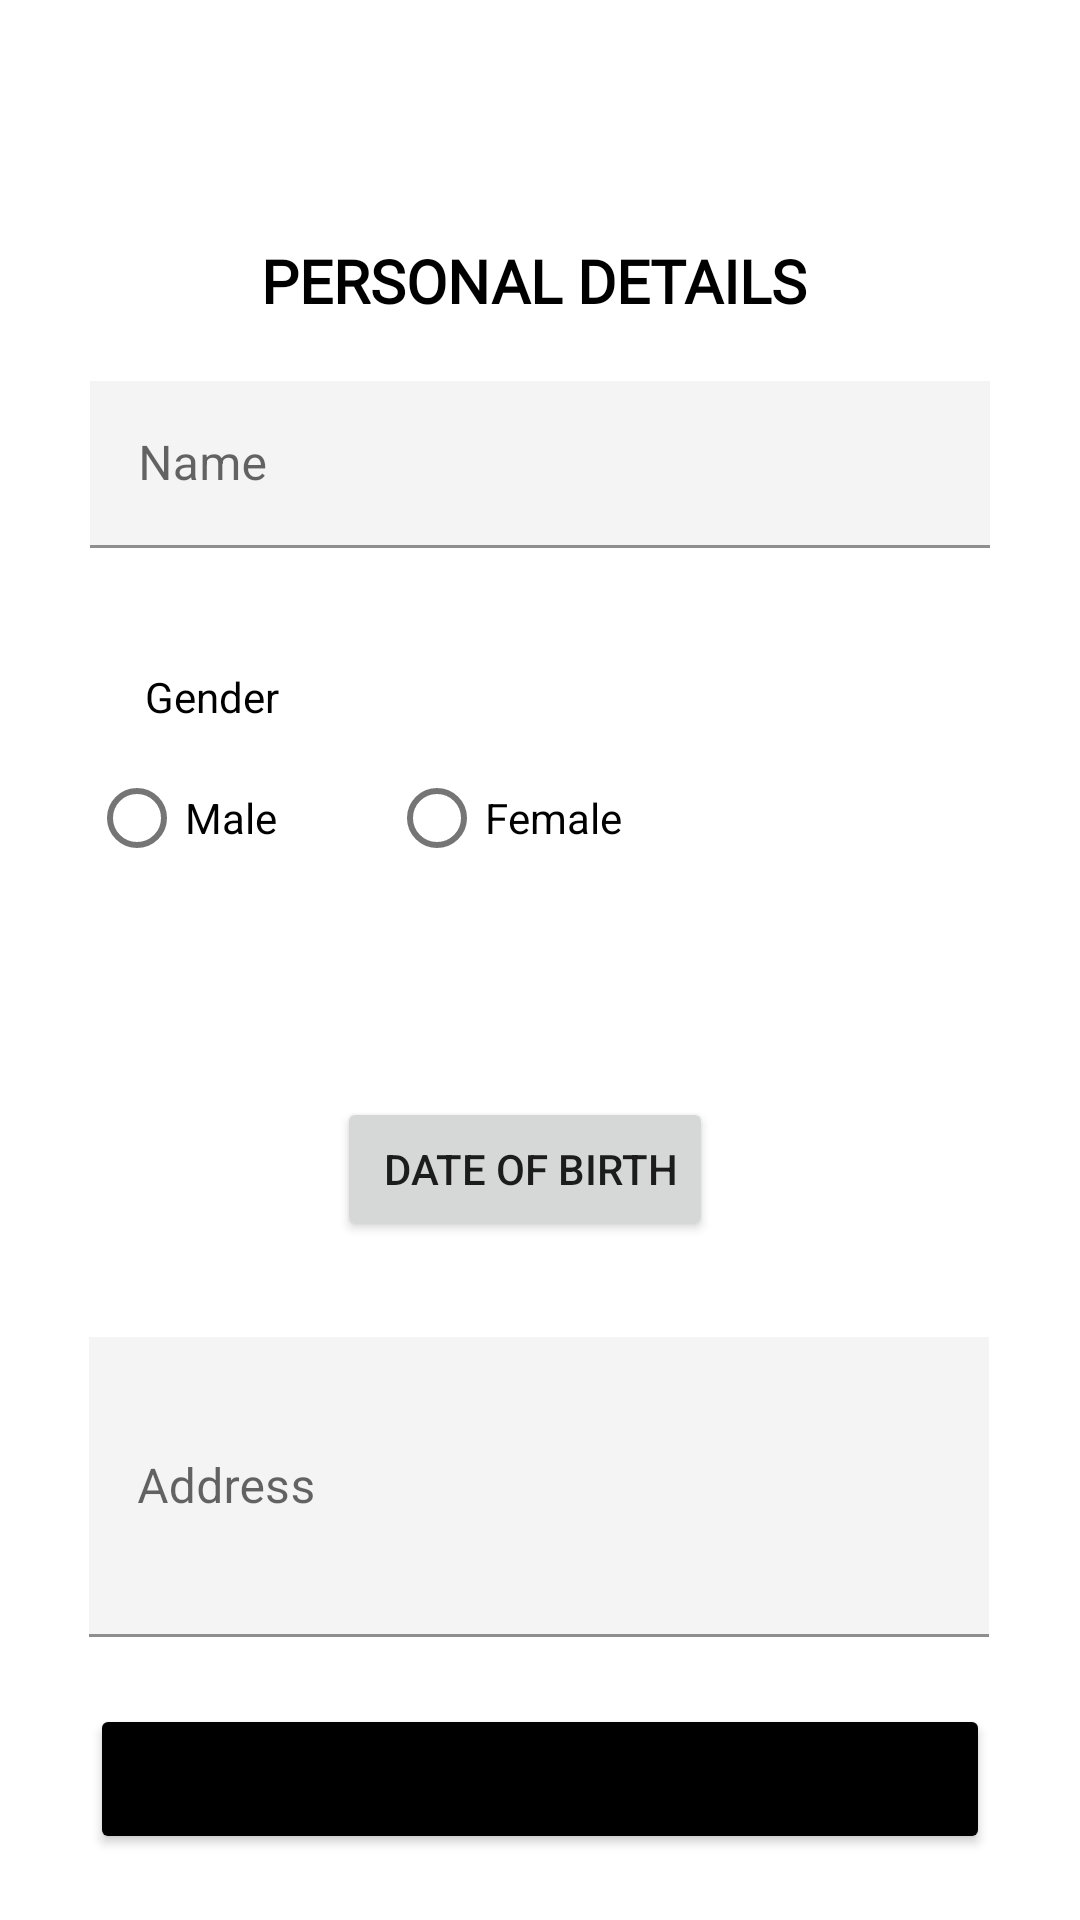

Write the Android layout XML for this screen, with the resource values it uses.
<!-- AndroidManifest.xml: application theme Theme.Demo1 -->
<!-- res/layout/activity_personal.xml -->
<?xml version="1.0" encoding="utf-8"?>
<androidx.constraintlayout.widget.ConstraintLayout xmlns:android="http://schemas.android.com/apk/res/android"
    xmlns:app="http://schemas.android.com/apk/res-auto"
    xmlns:tools="http://schemas.android.com/tools"
    android:layout_width="match_parent"
    android:layout_height="match_parent"
    tools:context=".Personal_Activity">

    <TextView
        android:id="@+id/textView4"
        android:layout_width="wrap_content"
        android:layout_height="wrap_content"
        android:layout_marginTop="80dp"
        android:fontFamily="@font/roboto_black"
        android:text="PERSONAL DETAILS"
        android:textColor="#000000"
        android:textSize="20sp"
        android:textStyle="bold"
        app:layout_constraintEnd_toEndOf="parent"
        app:layout_constraintHorizontal_bias="0.488"
        app:layout_constraintStart_toStartOf="parent"
        app:layout_constraintTop_toTopOf="parent" />

    <com.google.android.material.textfield.TextInputLayout
        android:id="@+id/textInputLayout"
        android:layout_width="300dp"
        android:layout_height="wrap_content"
        android:layout_marginTop="20dp"
        android:hint="Name"
        app:layout_constraintEnd_toEndOf="parent"
        app:layout_constraintHorizontal_bias="0.5"
        app:layout_constraintStart_toStartOf="parent"
        app:layout_constraintTop_toBottomOf="@+id/textView4">

        <com.google.android.material.textfield.TextInputEditText
            android:id="@+id/ename"
            android:layout_width="match_parent"
            android:layout_height="wrap_content"
            android:background="#F4F4F4" />
    </com.google.android.material.textfield.TextInputLayout>

    <RadioGroup
        android:id="@+id/gender_group"
        android:layout_width="300dp"
        android:layout_height="80dp"
        android:layout_marginTop="16dp"
        android:orientation="horizontal"
        app:layout_constraintEnd_toEndOf="parent"
        app:layout_constraintHorizontal_bias="0.495"
        app:layout_constraintStart_toStartOf="parent"
        app:layout_constraintTop_toBottomOf="@+id/textView5">

        <com.google.android.material.radiobutton.MaterialRadioButton
            android:id="@+id/male"
            android:layout_width="100dp"
            android:layout_height="30dp"
            android:text="Male"></com.google.android.material.radiobutton.MaterialRadioButton>

        <com.google.android.material.radiobutton.MaterialRadioButton
            android:id="@+id/female"
            android:layout_width="100dp"
            android:layout_height="30dp"
            android:text="Female"></com.google.android.material.radiobutton.MaterialRadioButton>
    </RadioGroup>

    <Button
        android:id="@+id/pick_date_button"
        android:layout_width="wrap_content"
        android:layout_height="wrap_content"
        android:layout_gravity="center"
        android:layout_marginTop="28dp"
        android:text=" Date of birth"
        android:textSize="14sp"
        app:icon="@drawable/ic_baseline_calendar_month_24"
        app:layout_constraintEnd_toEndOf="parent"
        app:layout_constraintHorizontal_bias="0.478"
        app:layout_constraintStart_toStartOf="parent"
        app:layout_constraintTop_toBottomOf="@+id/gender_group" />

    <com.google.android.material.textfield.TextInputLayout
        android:id="@+id/textInputLayout3"
        android:layout_width="300dp"
        android:layout_height="100dp"
        android:layout_marginTop="32dp"
        android:hint="Address"
        app:layout_constraintEnd_toEndOf="parent"
        app:layout_constraintHorizontal_bias="0.495"
        app:layout_constraintStart_toStartOf="parent"
        app:layout_constraintTop_toBottomOf="@+id/pick_date_button">

        <com.google.android.material.textfield.TextInputEditText
            android:id="@+id/add"
            android:layout_width="match_parent"
            android:layout_height="match_parent"
            android:background="#F4F4F4" />
    </com.google.android.material.textfield.TextInputLayout>

    <Button
        android:id="@+id/sub_button"
        android:layout_width="300dp"
        android:layout_height="50dp"
        android:backgroundTint="#000000"
        android:text="SUBMIT"
        app:layout_constraintBottom_toBottomOf="parent"
        app:layout_constraintEnd_toEndOf="parent"
        app:layout_constraintHorizontal_bias="0.5"
        app:layout_constraintStart_toStartOf="parent"
        app:layout_constraintTop_toBottomOf="@+id/textInputLayout3"
        app:layout_constraintVertical_bias="0.5" />

    <TextView
        android:id="@+id/textView5"
        android:layout_width="wrap_content"
        android:layout_height="wrap_content"
        android:layout_marginTop="40dp"
        android:text="Gender"
        android:textColor="#000000"
        app:layout_constraintEnd_toEndOf="parent"
        app:layout_constraintHorizontal_bias="0.153"
        app:layout_constraintStart_toStartOf="parent"
        app:layout_constraintTop_toBottomOf="@+id/textInputLayout" />


</androidx.constraintlayout.widget.ConstraintLayout>
<!-- resources referenced by this layout -->
<resources>
  <style name="Theme.Demo1" parent="Theme.MaterialComponents.Light.NoActionBar">
          
          <item name="colorPrimary">#673B8D</item>
          <item name="colorPrimaryVariant">@color/purple_700</item>
          <item name="colorOnPrimary">@color/white</item>
          
          <item name="colorSecondary">@color/teal_200</item>
          <item name="colorSecondaryVariant">@color/teal_700</item>
          <item name="colorOnSecondary">@color/black</item>
          
          <item name="android:statusBarColor">@color/black</item>
          
      </style>
  <!-- not gathered from this repository: default colours our renderer supplied (Android Studio template values) -->
  <color name="purple_700">#FF3700B3</color>
  <color name="teal_200">#FF03DAC5</color>
  <color name="teal_700">#FF018786</color>
  <color name="black">#FF000000</color>
  <color name="white">#FFFFFFFF</color>
</resources>
